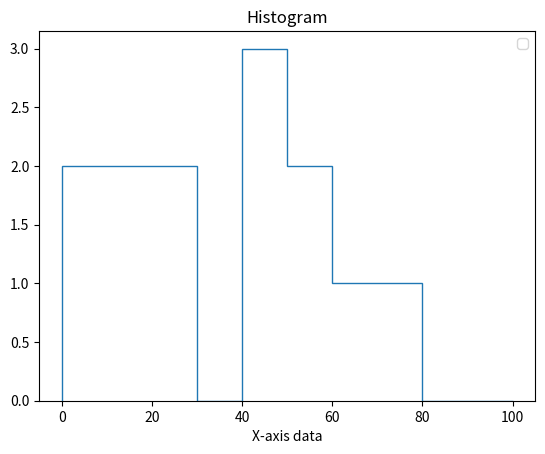

Reproduce this figure in Python.
import matplotlib.pyplot as plt

x = [3, 22, 3, 12, 234, 45, 56, 56, 78, 12, 45, 23, 45, 67]
bins = [0, 10, 20, 30, 40, 50, 60, 70, 80, 90, 100]

plt.hist(x, bins, histtype="step", rwidth=0.8)

plt.title("Histogram")
plt.xlabel("X-axis data")


plt.legend()

plt.show()
